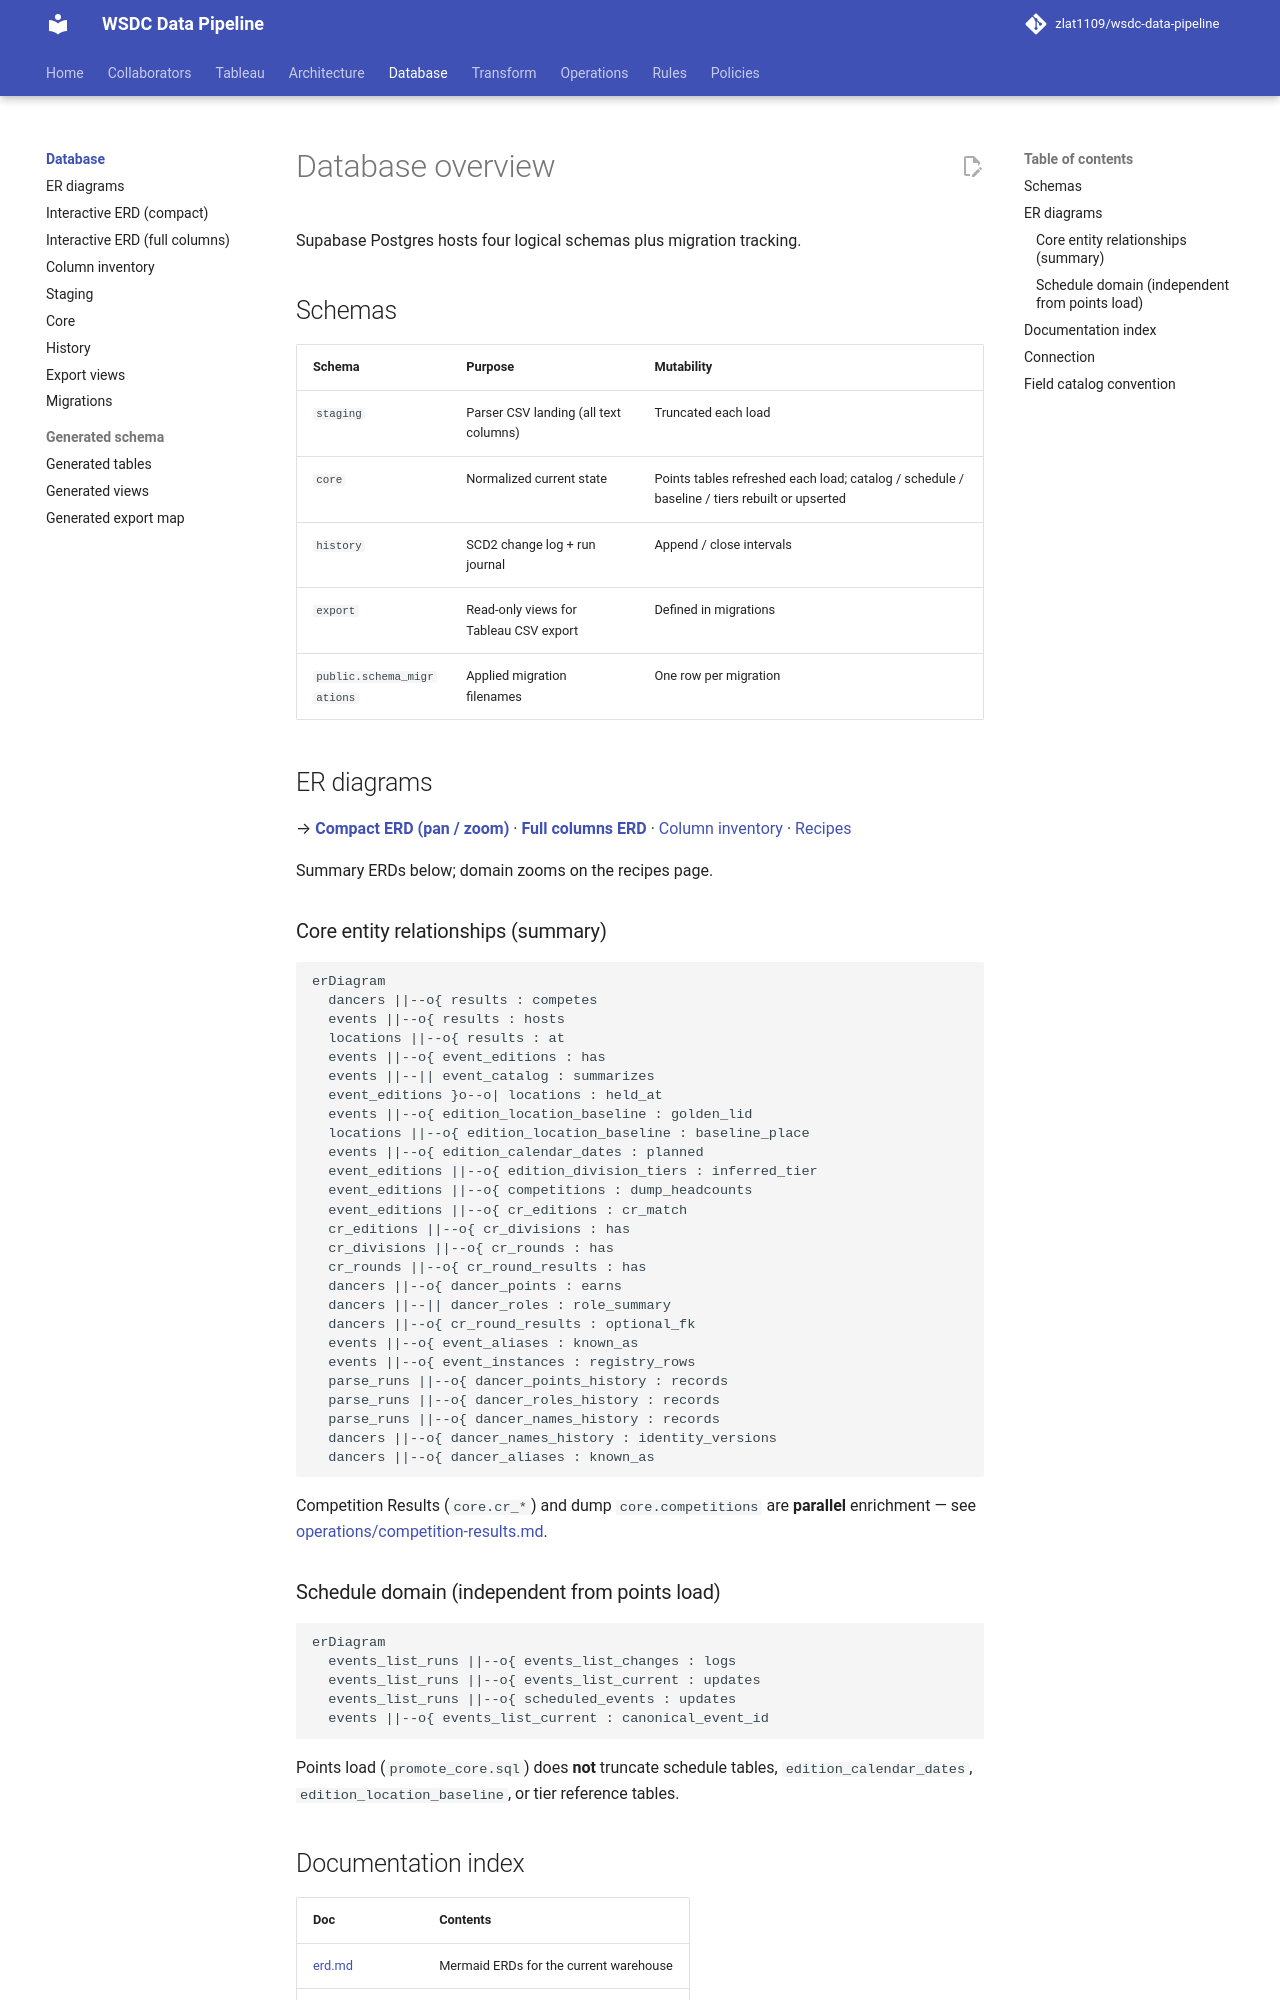

repository: zlat1109/wsdc-data-pipeline · page: database/index.html · generator: mkdocs

# Database overview

Supabase Postgres hosts four logical schemas plus migration tracking.

## Schemas

| Schema | Purpose | Mutability |
|--------|---------|------------|
| `staging` | Parser CSV landing (all text columns) | Truncated each load |
| `core` | Normalized current state | Points tables refreshed each load; catalog / schedule / baseline / tiers rebuilt or upserted |
| `history` | SCD2 change log + run journal | Append / close intervals |
| `export` | Read-only views for Tableau CSV export | Defined in migrations |
| `public.schema_migrations` | Applied migration filenames | One row per migration |

## ER diagrams

→ **[Compact ERD (pan / zoom)](../assets/erd-explorer.html)**{ target=_blank } · **[Full columns ERD](../assets/erd-explorer-full.html)**{ target=_blank } · [Column inventory](erd-columns.md) · [Recipes](erd.md)

Summary ERDs below; domain zooms on the recipes page.

### Core entity relationships (summary)

```mermaid
erDiagram
  dancers ||--o{ results : competes
  events ||--o{ results : hosts
  locations ||--o{ results : at
  events ||--o{ event_editions : has
  events ||--|| event_catalog : summarizes
  event_editions }o--o| locations : held_at
  events ||--o{ edition_location_baseline : golden_lid
  locations ||--o{ edition_location_baseline : baseline_place
  events ||--o{ edition_calendar_dates : planned
  event_editions ||--o{ edition_division_tiers : inferred_tier
  event_editions ||--o{ competitions : dump_headcounts
  event_editions ||--o{ cr_editions : cr_match
  cr_editions ||--o{ cr_divisions : has
  cr_divisions ||--o{ cr_rounds : has
  cr_rounds ||--o{ cr_round_results : has
  dancers ||--o{ dancer_points : earns
  dancers ||--|| dancer_roles : role_summary
  dancers ||--o{ cr_round_results : optional_fk
  events ||--o{ event_aliases : known_as
  events ||--o{ event_instances : registry_rows
  parse_runs ||--o{ dancer_points_history : records
  parse_runs ||--o{ dancer_roles_history : records
  parse_runs ||--o{ dancer_names_history : records
  dancers ||--o{ dancer_names_history : identity_versions
  dancers ||--o{ dancer_aliases : known_as
```

Competition Results (`core.cr_*`) and dump `core.competitions` are **parallel**
enrichment — see [operations/competition-results.md](../operations/competition-results.md).
